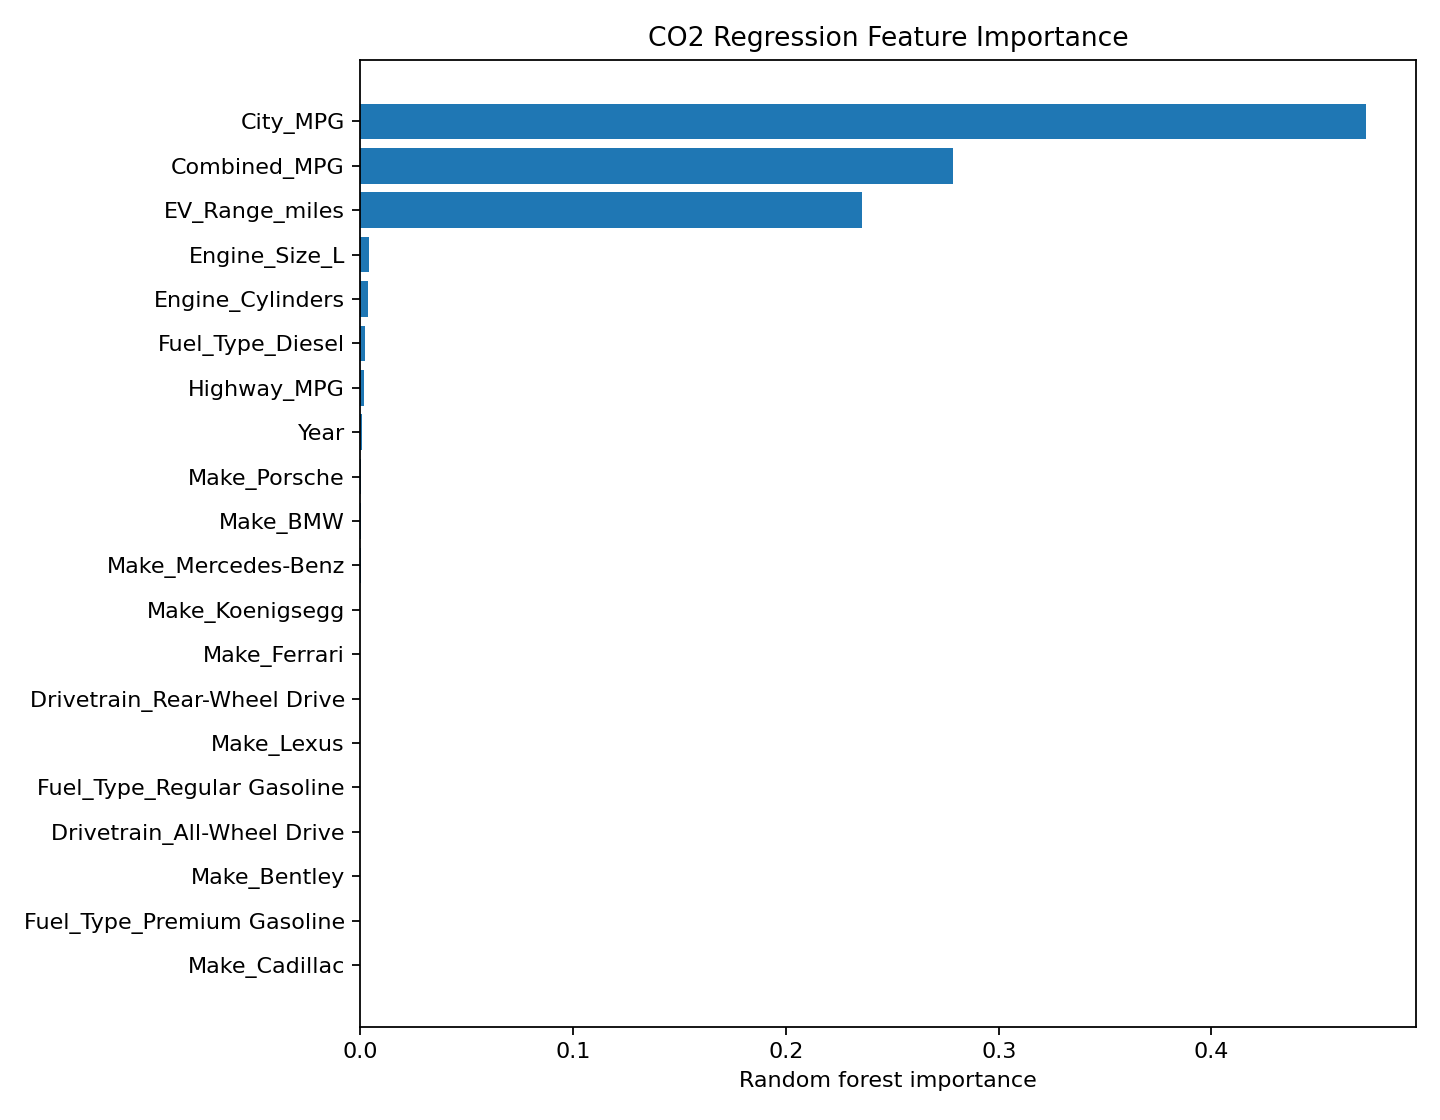

The table this chart was drawn from, first rows:
feature, importance
City_MPG, 0.4725
Combined_MPG, 0.2785
EV_Range_miles, 0.2358
Engine_Size_L, 0.003839
Engine_Cylinders, 0.003441
Fuel_Type_Diesel, 0.002205
Highway_MPG, 0.001503
Year, 0.0008624
Make_Porsche, 0.0002068
Make_BMW, 0.0001542
Make_Mercedes-Benz, 0.0001264
Make_Koenigsegg, 6.372219765620836e-05
Make_Ferrari, 6.326422135076271e-05
Drivetrain_Rear-Wheel Drive, 6.019612443329489e-05
Make_Lexus, 5.5461356920453475e-05
Fuel_Type_Regular Gasoline, 5.001837240697011e-05
Drivetrain_All-Wheel Drive, 4.538454847025634e-05
Make_Bentley, 4.17989634115276e-05
Fuel_Type_Premium Gasoline, 3.553217242827977e-05
Make_Cadillac, 3.452538483666129e-05
Make_Karma, 3.339351866712158e-05
Drivetrain_4-Wheel Drive, 3.302322856332382e-05
Make_Jeep, 3.130913766114457e-05
Make_Land Rover, 2.822868502091884e-05
Make_Ford, 2.511469223460964e-05
Drivetrain_Front-Wheel Drive, 2.386173989411555e-05
Make_Toyota, 2.263275522118664e-05
Make_Subaru, 1.9537767350681667e-05
Make_Audi, 1.8642193466355555e-05
Make_Volvo, 1.4728032404321414e-05
Make_Kia, 1.2802264624343052e-05
Make_Polestar, 1.229334845245532e-05
Make_MINI, 1.116519809891021e-05
Make_Chevrolet, 1.0596773977749079e-05
Transmission_Type_Manual, 8.116818468102034e-06
Transmission_Type_Automatic, 7.989142487914277e-06
Make_Aston Martin, 7.745456910601774e-06
Make_Maserati, 7.516167540290465e-06
Make_Jaguar, 7.0684011899118106e-06
Make_Hyundai, 6.562042036788632e-06
Drivetrain_Part-time 4-Wheel Drive, 6.389353705254287e-06
Make_Bugatti, 6.355062267615814e-06
Make_GMC, 6.2980299460161035e-06
Make_Lincoln, 6.158507164948524e-06
Make_Honda, 5.973686385226675e-06
Make_Lamborghini, 5.838923580332146e-06
Make_Nissan, 5.416359250934287e-06
Make_Infiniti, 4.7144053601114315e-06
Make_Alfa Romeo, 4.4848234372268685e-06
Make_Genesis, 4.286741513195806e-06
Make_Mitsubishi, 3.219533493927153e-06
Make_Mazda, 3.2163185173604203e-06
Make_Roush Performance, 3.0154247575851057e-06
Make_Ram, 2.5058832956025205e-06
Make_Dodge, 2.288853653544319e-06
Make_Volkswagen, 2.121163176013941e-06
Make_Fiat, 1.6988479657582285e-06
Make_Buick, 1.4028984910232014e-06
Make_Acura, 1.2780820636235477e-06
Fuel_Type_Midgrade Gasoline, 1.1996928023840003e-06
... 23 more rows
